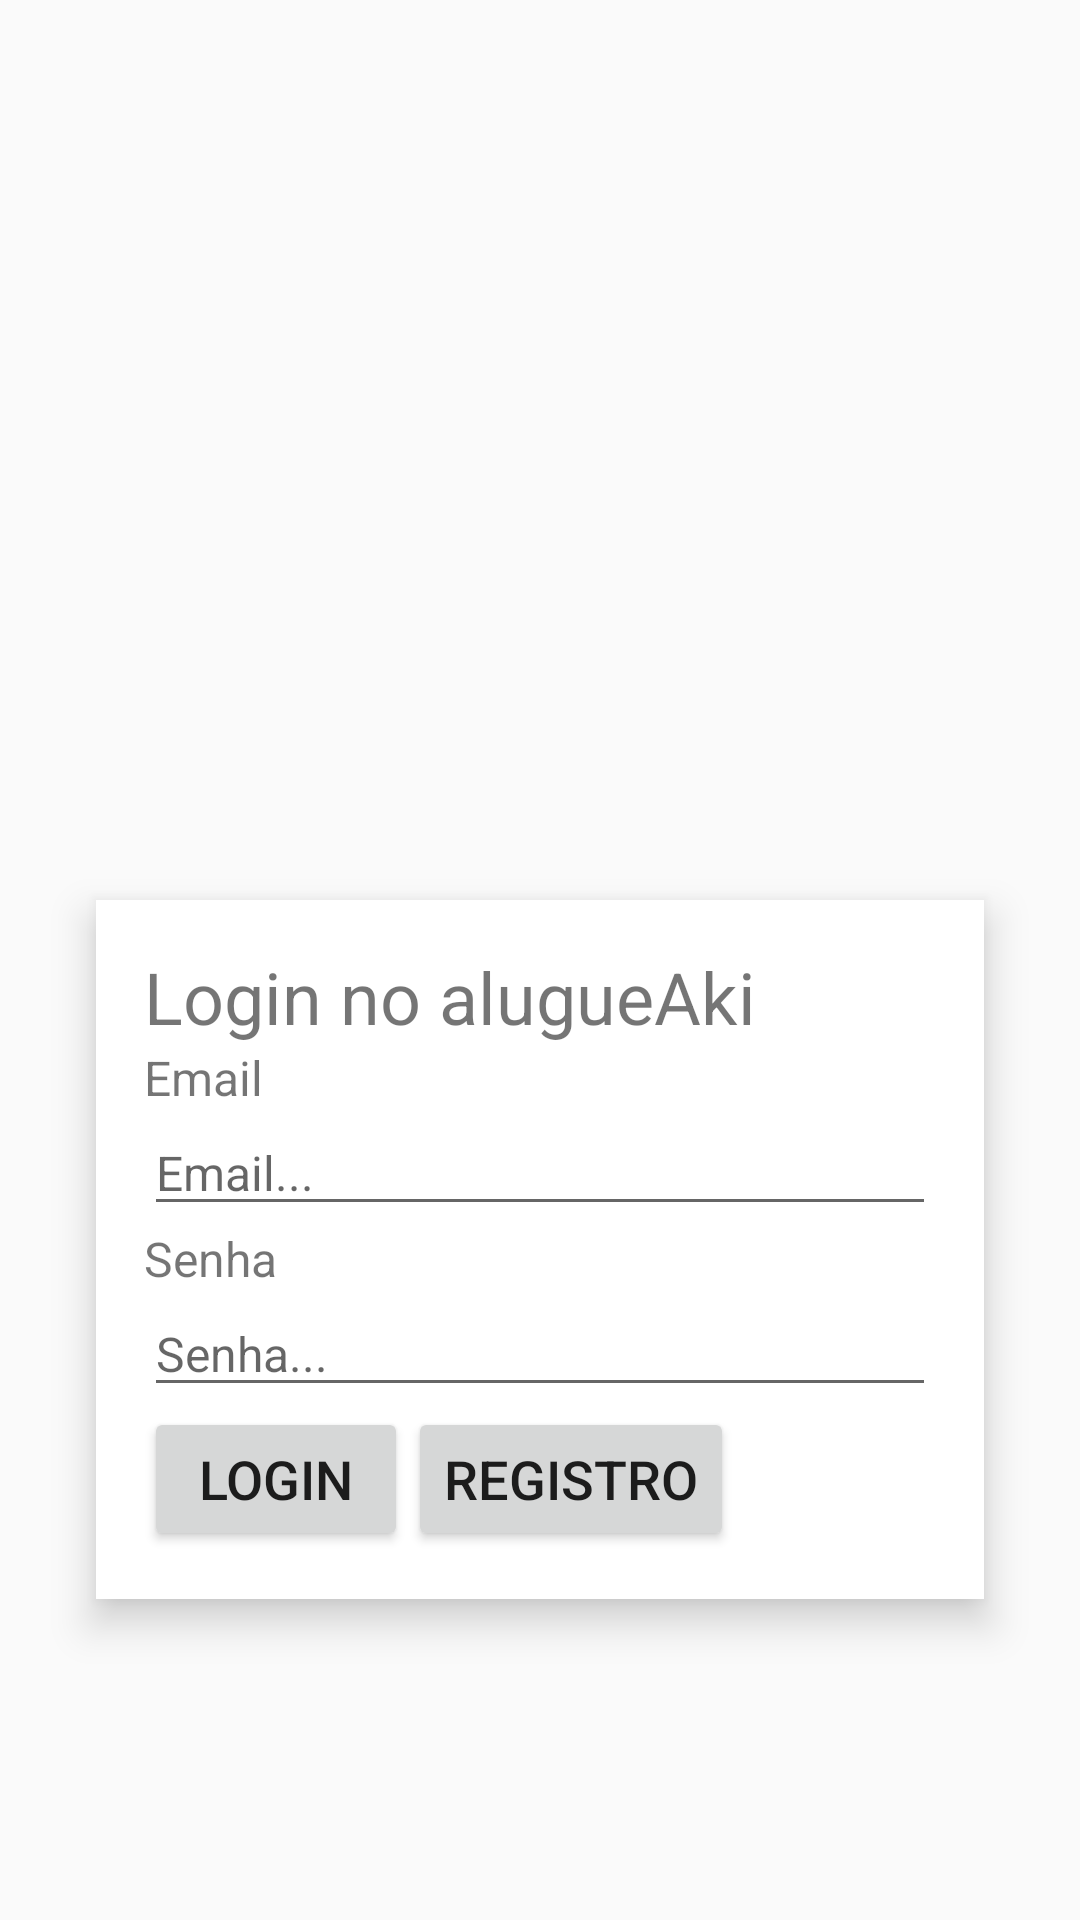

This screen was rendered from an Android layout file. Write that file and the resources it references.
<!-- AndroidManifest.xml: application theme AppTheme -->
<!-- res/layout/login_actitivy.xml -->
<?xml version="1.0" encoding="utf-8"?>
<androidx.constraintlayout.widget.ConstraintLayout xmlns:android="http://schemas.android.com/apk/res/android"
    xmlns:tools="http://schemas.android.com/tools"
    android:layout_width="match_parent"
    android:layout_height="match_parent"
    xmlns:app="http://schemas.android.com/apk/res-auto">

    <ImageView
        android:id="@+id/imageview"
        android:layout_width="wrap_content"
        android:layout_height="wrap_content"
        app:layout_constraintTop_toTopOf="parent"
        app:layout_constraintStart_toStartOf="parent"
        app:layout_constraintEnd_toEndOf="parent"
        android:layout_marginTop="300dp" />

    <LinearLayout
        android:layout_width="match_parent"
        android:layout_height="wrap_content"
        android:orientation="vertical"
        android:layout_marginStart="32dp"
        android:layout_marginEnd="32dp"
        android:layout_gravity="center"
        android:background="@android:color/white"
        android:elevation="8dp"
        android:padding="16dp"
        tools:ignore="MissingConstraints"
        app:layout_constraintTop_toBottomOf="@+id/imageview"
        >




        <TextView
            android:id="@+id/textViewLogin"
            android:layout_width="wrap_content"
            android:layout_height="wrap_content"
            android:text="Login no alugueAki"
            android:textSize="24sp"
            />

        <TextView
            android:id="@+id/textViewEmail"
            android:layout_width="wrap_content"
            android:layout_height="wrap_content"
            android:text="Email"
            android:textSize="16sp"
            />

        <EditText
            android:id="@+id/edtEmail"
            android:layout_width="match_parent"
            android:layout_height="wrap_content"
            android:inputType="text"
            android:hint="Email..."
            android:textSize="16sp"
            />

        <TextView
            android:id="@+id/textViewPassword"
            android:layout_width="wrap_content"
            android:layout_height="wrap_content"
            android:text="Senha"
            android:textSize="16sp"
            />

        <EditText
            android:id="@+id/edtPassword"
            android:layout_width="match_parent"
            android:layout_height="wrap_content"
            android:inputType="textPassword"
            android:hint="Senha..."
            android:textSize="16sp"
            />

        <LinearLayout
            android:layout_width="wrap_content"
            android:layout_height="wrap_content">

            <Button
                android:id="@+id/loginButton"
                android:layout_width="wrap_content"
                android:layout_height="wrap_content"
                android:text="Login"
                android:layout_gravity="center_horizontal"
                android:onClick="realizarLogin"
                android:textSize="18sp"/>

            <Button
                android:id="@+id/registerButton"
                android:layout_width="wrap_content"
                android:layout_height="wrap_content"
                android:text="Registro"
                android:layout_gravity="center_horizontal"
                android:onClick="realizarCadastro"
                android:textSize="18sp"/>

        </LinearLayout>

    </LinearLayout>
</androidx.constraintlayout.widget.ConstraintLayout>
<!-- resources referenced by this layout -->
<resources>
  <style name="AppTheme" parent="Theme.AppCompat.Light.DarkActionBar">
          
      </style>
</resources>
